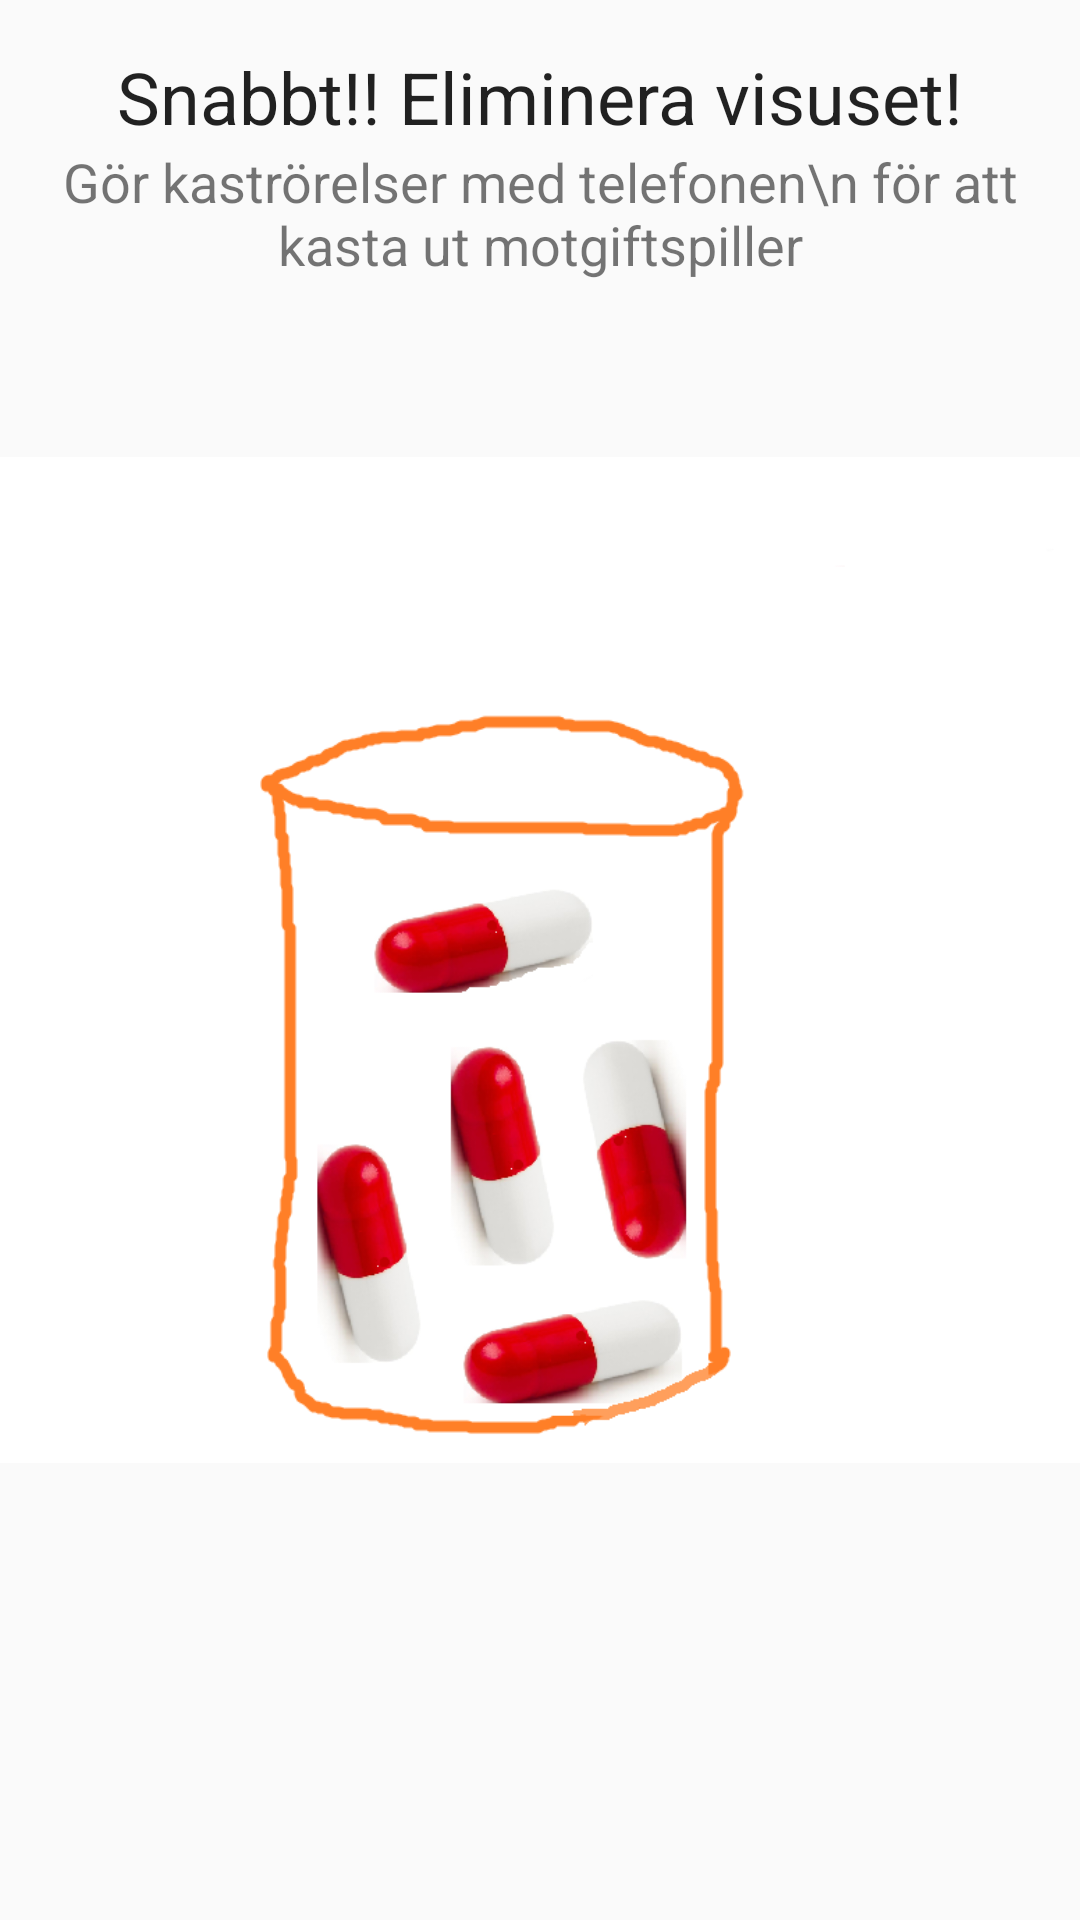

Produce the Android XML layout that renders to this screen, including the resource entries it uses.
<!-- AndroidManifest.xml: application theme AppTheme -->
<!-- res/layout/accelerometer_example_main.xml -->
<RelativeLayout xmlns:android="http://schemas.android.com/apk/res/android"
    xmlns:app="http://schemas.android.com/apk/res-auto"
    xmlns:tools="http://schemas.android.com/tools"
    android:layout_width="match_parent"
    android:layout_height="match_parent"
    tools:context=".MainAccelerometer" >

    <TextView
        android:layout_width="wrap_content"
        android:layout_height="wrap_content"
        android:layout_below="@+id/textView4"
        android:layout_centerHorizontal="true"
        android:gravity="center"
        android:text="Gör kaströrelser med telefonen\n för att kasta ut motgiftspiller"
        android:textSize="18sp" />

    <ImageView
        android:id="@+id/imageView2"
        android:layout_width="wrap_content"
        android:layout_height="wrap_content"
        android:layout_centerHorizontal="true"
        android:layout_centerVertical="true"
        app:srcCompat="@drawable/pill5" />

    <TextView
        android:id="@+id/textView4"
        android:layout_width="wrap_content"
        android:layout_height="wrap_content"
        android:layout_alignParentTop="true"
        android:layout_centerHorizontal="true"
        android:layout_marginTop="16dp"
        android:text="Snabbt!! Eliminera visuset!"
        android:textAppearance="@style/TextAppearance.AppCompat.Headline" />

</RelativeLayout>
<!-- resources referenced by this layout -->
<resources>
  <!-- drawable pill5: png bitmap (drawable, 81844 bytes) -->
  <style name="AppTheme" parent="Theme.AppCompat.Light.NoActionBar">
          
          <item name="colorPrimary">@color/colorPrimary</item>
          <item name="colorPrimaryDark">@color/colorPrimaryDark</item>
          <item name="colorAccent">@color/colorAccent</item>
      </style>
  <color name="colorPrimary">#3F51B5</color>
  <color name="colorPrimaryDark">#303F9F</color>
  <color name="colorAccent">#FF4081</color>
</resources>
